pico-8 play session: hold → + tap 🅾, after a click and taps of 🅾, ❎, 🅾+❎, 🅾 in the second before t = 0

[t = 1 s] hold → ~1s, tap 🅾 ~2×
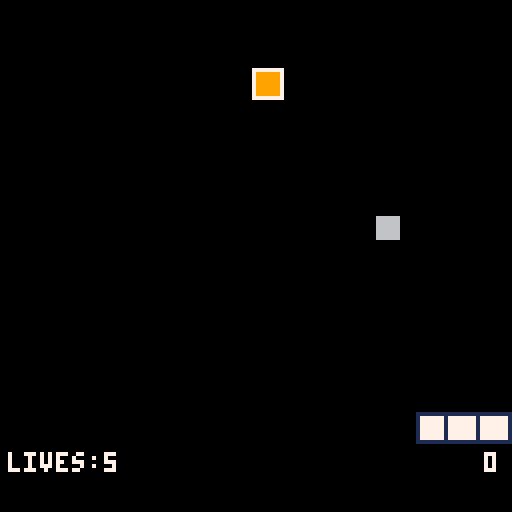
[t = 2 s] hold → ~2s, tap 🅾 ~4×
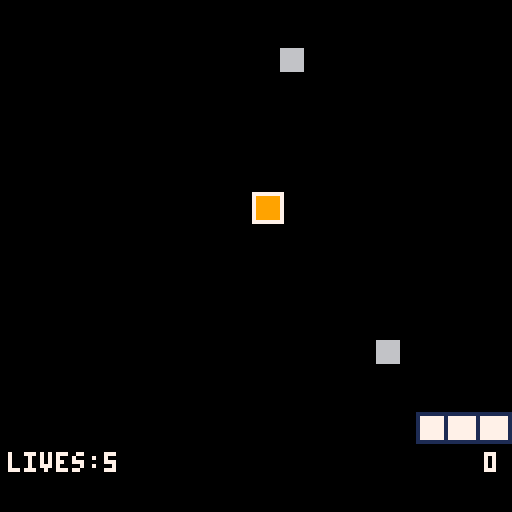
[t = 6 s] hold → ~6s, tap 🅾 ~10×
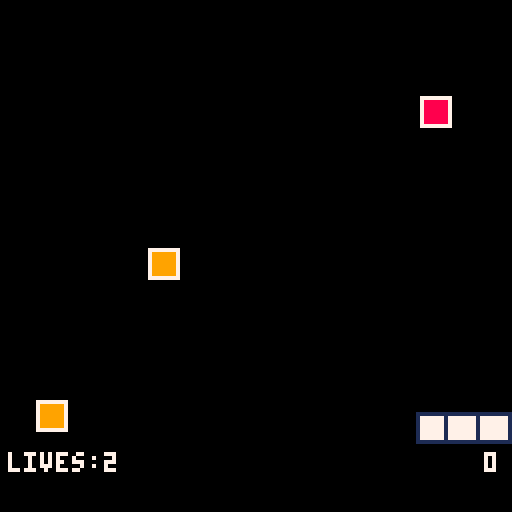

pico-8 cartridge
version 42
__lua__
-- 3: 3 falling -- phase 6: visuals & sound polish

colc={6,12,8,9,11}
colsc={1,2,-2,1,4}
catch_sfx={0,1,4,2,3}
combo_sfx={5,6,7,8,9}

function any_btnp()
  for i=0,5 do
    if btnp(i) then return true end
  end
  return false
end

function trigger_combo(c)
  if c==1 then score+=5
  elseif c==2 then score+=10
  elseif c==3 then score+=25
  elseif c==4 then lives=5 pseg=min(5,pseg+1)
  elseif c==5 then lives=min(5,lives+1) end
  flash_c=colc[c]
  flash_t=15
  sfx(combo_sfx[c])
end

function rnd_col()
  local r=flr(rnd(100))
  if r<40 then return 1
  elseif r<65 then return 2
  elseif r<80 then return 3
  elseif r<95 then return 4
  else return 5 end
end

function ditem(it)
  local fill=colc[it.c]
  local bord=it.c==1 and 0 or 7
  rectfill(it.x,it.y,it.x+7,it.y+7,fill)
  rect(it.x,it.y,it.x+7,it.y+7,bord)
end

function paddle_w()
  if pseg<=0 then return 4 end
  return pseg*8
end

function dpaddle()
  rectfill(px,py,px+pw-1,py+7,7)
  rect(px,py,px+pw-1,py+7,1)
  for i=1,pseg-1 do
    local lx=px+i*8-1
    line(lx,py,lx,py+7,1)
  end
end

function draw_hud()
  print("lives:"..lives,2,113,7)
  local n=#last3
  local iw=6
  local startx=64-n*iw/2
  for i=1,n do
    local c=colc[last3[i]]
    rectfill(startx+(i-1)*iw,113,startx+(i-1)*iw+4,117,c)
  end
  local sc=tostr(max(0,score))
  print(sc,125-#sc*4,113,7)
end

function draw_title()
  cls(0)
  for i=0,4 do
    rect(i,i,127-i,127-i,colc[i+1])
  end
  print("3 falling",38,54,7)
  if blink_t<15 then
    print("press any button",22,70,7)
  end
end

function draw_end()
  cls(0)
  if won then
    print("you survived",28,40,11)
  else
    print("game over",44,40,8)
  end
  print("score:"..max(0,score),34,60,7)
  print("caught:"..caught_ct,34,70,7)
  print("missed:"..missed_ct,34,80,7)
  if blink_t<15 then
    print("press any button",22,100,7)
  end
end

function new_game()
  py=103
  pseg=3
  pw=paddle_w()
  pmid=64
  px=pmid-pw/2
  spawn_t=1
  itms={}
  lives=5
  score=0
  won=false
  t=0
  last3={}
  flash_t=0
  flash_c=0
  caught_ct=0
  missed_ct=0
  gs=1
end

function _init()
  pspd=3
  base_spd=1
  blink_t=0
  gs=0
end

function _update()
  blink_t=(blink_t+1)%30

  if gs==0 then
    if any_btnp() then new_game() end
    return
  end
  if gs==2 then
    if any_btnp() then gs=0 end
    return
  end

  if flash_t>0 then
    flash_t-=1
    return
  end

  t+=1
  if t>=2700 then
    t=2700
    won=true
    gs=2
    sfx(11)
    return
  end
  spd=base_spd+base_spd*(t/2700)

  pw=paddle_w()
  if btn(0) then pmid=max(pw/2,pmid-pspd) end
  if btn(1) then pmid=min(128-pw/2,pmid+pspd) end
  px=pmid-pw/2

  spawn_t-=1
  if spawn_t<=0 then
    spawn_t=36
    add(itms,{x=flr(rnd(121)),y=0,c=rnd_col()})
  end

  for i=#itms,1,-1 do
    local it=itms[i]
    it.y+=spd
    local caught=false
    if it.y+7>=py and it.y<=py+7 then
      if it.x+7>=px and it.x<=px+pw-1 then
        caught=true
      end
    end
    if caught then
      caught_ct+=1
      sfx(catch_sfx[it.c])
      score+=colsc[it.c]
      if it.c==3 then pseg=max(0,pseg-1)
      elseif it.c==4 then pseg=min(5,pseg+1) lives=min(5,lives+1) end
      add(last3,it.c)
      if #last3>3 then deli(last3,1) end
      if #last3==3 and last3[1]==last3[2] and last3[2]==last3[3] then
        trigger_combo(it.c)
        last3={}
      end
      del(itms,it)
    elseif it.y>py+7 then
      missed_ct+=1
      lives-=1
      if lives<=0 then
        lives=0
        gs=2
        sfx(10)
      end
      del(itms,it)
    end
  end
end

function _draw()
  if gs==0 then draw_title() return end
  if gs==2 then draw_end() return end

  if flash_t>0 then
    cls(flash_c)
    local txtcol=flash_c==6 and 0 or 7
    print("combo",54,60,txtcol)
    return
  end
  cls(0)
  for it in all(itms) do ditem(it) end
  dpaddle()
  draw_hud()
end
